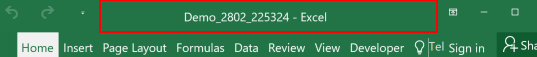
Workflow: CalculateExpenditure

Step 1: type a value into the element in window 'Demo_* - Excel' (excel.exe)

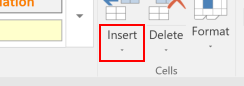
Step 2: click on the element 'Insert' in window 'Demo_* - Excel' (excel.exe)

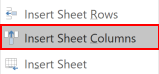
Step 3: click on the menu item 'Insert Sheet Columns' in window 'Demo_* - Excel' (excel.exe)

Step 4: click on the element 'Insert' in window 'Demo_* - Excel' (excel.exe) (same screen as step 2)

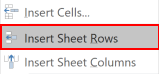
Step 5: click on the menu item 'Insert Sheet Rows' in window 'Demo_* - Excel' (excel.exe)
